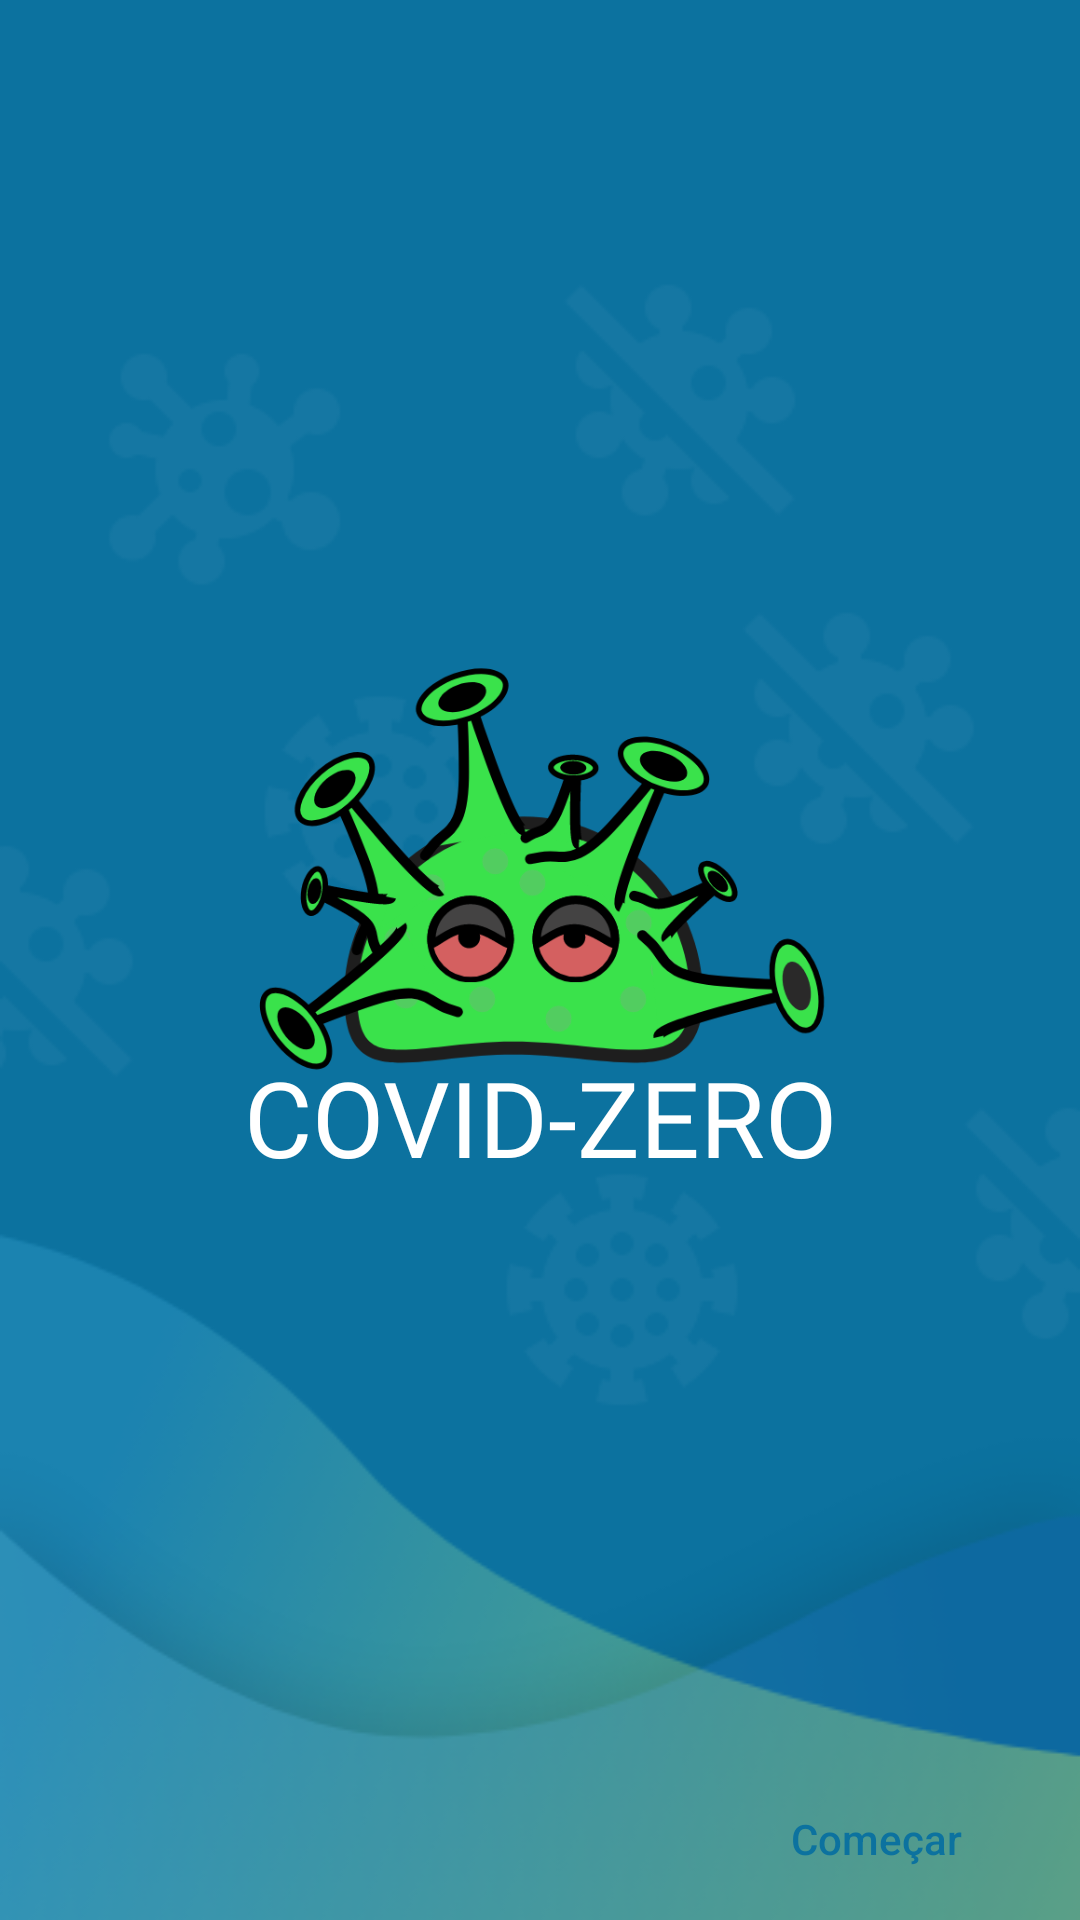

Here is an Android app screen rendered from its layout file. Give the layout XML and the strings, colors and styles it references.
<!-- AndroidManifest.xml: application theme AppTheme -->
<!-- res/layout/activity_tela.xml -->
<?xml version="1.0" encoding="utf-8"?>
<androidx.constraintlayout.widget.ConstraintLayout xmlns:android="http://schemas.android.com/apk/res/android"
    xmlns:app="http://schemas.android.com/apk/res-auto"
    xmlns:tools="http://schemas.android.com/tools"
    android:layout_width="match_parent"
    android:layout_height="match_parent"
    android:background="@drawable/bg1"
    tools:context=".Tela1Activity">

    <Button
        android:id="@+id/bt_comecar"
        android:layout_width="120dp"
        android:layout_height="38dp"
        android:layout_marginEnd="8dp"
        android:layout_marginRight="8dp"
        android:layout_marginBottom="8dp"
        android:background="@drawable/bt_rounded_shape_white"
        android:text="Começar"
        android:textAllCaps="false"
        android:textColor="@color/color1"
        app:layout_constraintBottom_toBottomOf="parent"
        app:layout_constraintEnd_toEndOf="parent" />

    <androidx.constraintlayout.widget.ConstraintLayout
        android:layout_width="wrap_content"
        android:layout_height="wrap_content"
        android:layout_marginStart="1dp"
        android:layout_marginLeft="1dp"
        android:layout_marginTop="1dp"
        android:layout_marginEnd="1dp"
        android:layout_marginRight="1dp"
        android:layout_marginBottom="1dp"
        android:gravity="center"
        android:orientation="vertical"
        app:layout_constraintBottom_toBottomOf="parent"
        app:layout_constraintEnd_toEndOf="parent"
        app:layout_constraintStart_toStartOf="parent"
        app:layout_constraintTop_toTopOf="parent">

        <ImageView
            android:id="@+id/imageView6"
            android:layout_width="200dp"
            android:layout_height="150dp"
            app:layout_constraintEnd_toEndOf="parent"
            app:layout_constraintStart_toStartOf="parent"
            app:layout_constraintTop_toTopOf="parent"
            app:srcCompat="@drawable/icon" />

        <TextView
            android:id="@+id/textView4"
            android:layout_width="match_parent"
            android:layout_height="wrap_content"
            android:layout_marginTop="130dp"
            android:fontFamily="@font/font_bold"
            android:gravity="center"
            android:text="COVID-ZERO"
            android:textColor="@android:color/white"
            android:textSize="35sp"
            app:layout_constraintEnd_toEndOf="parent"
            app:layout_constraintStart_toStartOf="parent"
            app:layout_constraintTop_toTopOf="@+id/imageView6" />

        <TextView
            android:id="@+id/textView5"
            android:layout_width="match_parent"
            android:layout_height="wrap_content"
            android:layout_marginTop="28dp"
            android:fontFamily="@font/font_regular"
            android:gravity="center"
            android:textColor="@android:color/white"
            android:textSize="18sp"
            app:layout_constraintEnd_toEndOf="parent"
            app:layout_constraintStart_toStartOf="parent"
            app:layout_constraintTop_toBottomOf="@+id/imageView6" />
    </androidx.constraintlayout.widget.ConstraintLayout>
</androidx.constraintlayout.widget.ConstraintLayout>
<!-- resources referenced by this layout -->
<resources>
  <color name="color1">#0C729F</color>
  <!-- drawable bg1: png bitmap (drawable-mdpi, 45095 bytes) -->
  <!-- drawable icon: png bitmap (drawable, 60939 bytes) -->
  <style name="AppTheme" parent="Theme.AppCompat.Light.NoActionBar">
          
          <item name="colorPrimary">@color/color1</item>
          <item name="colorPrimaryDark">@color/color2</item>
          <item name="colorAccent">@color/color2</item>
      </style>
  <color name="color2">#2C96C5</color>
</resources>
